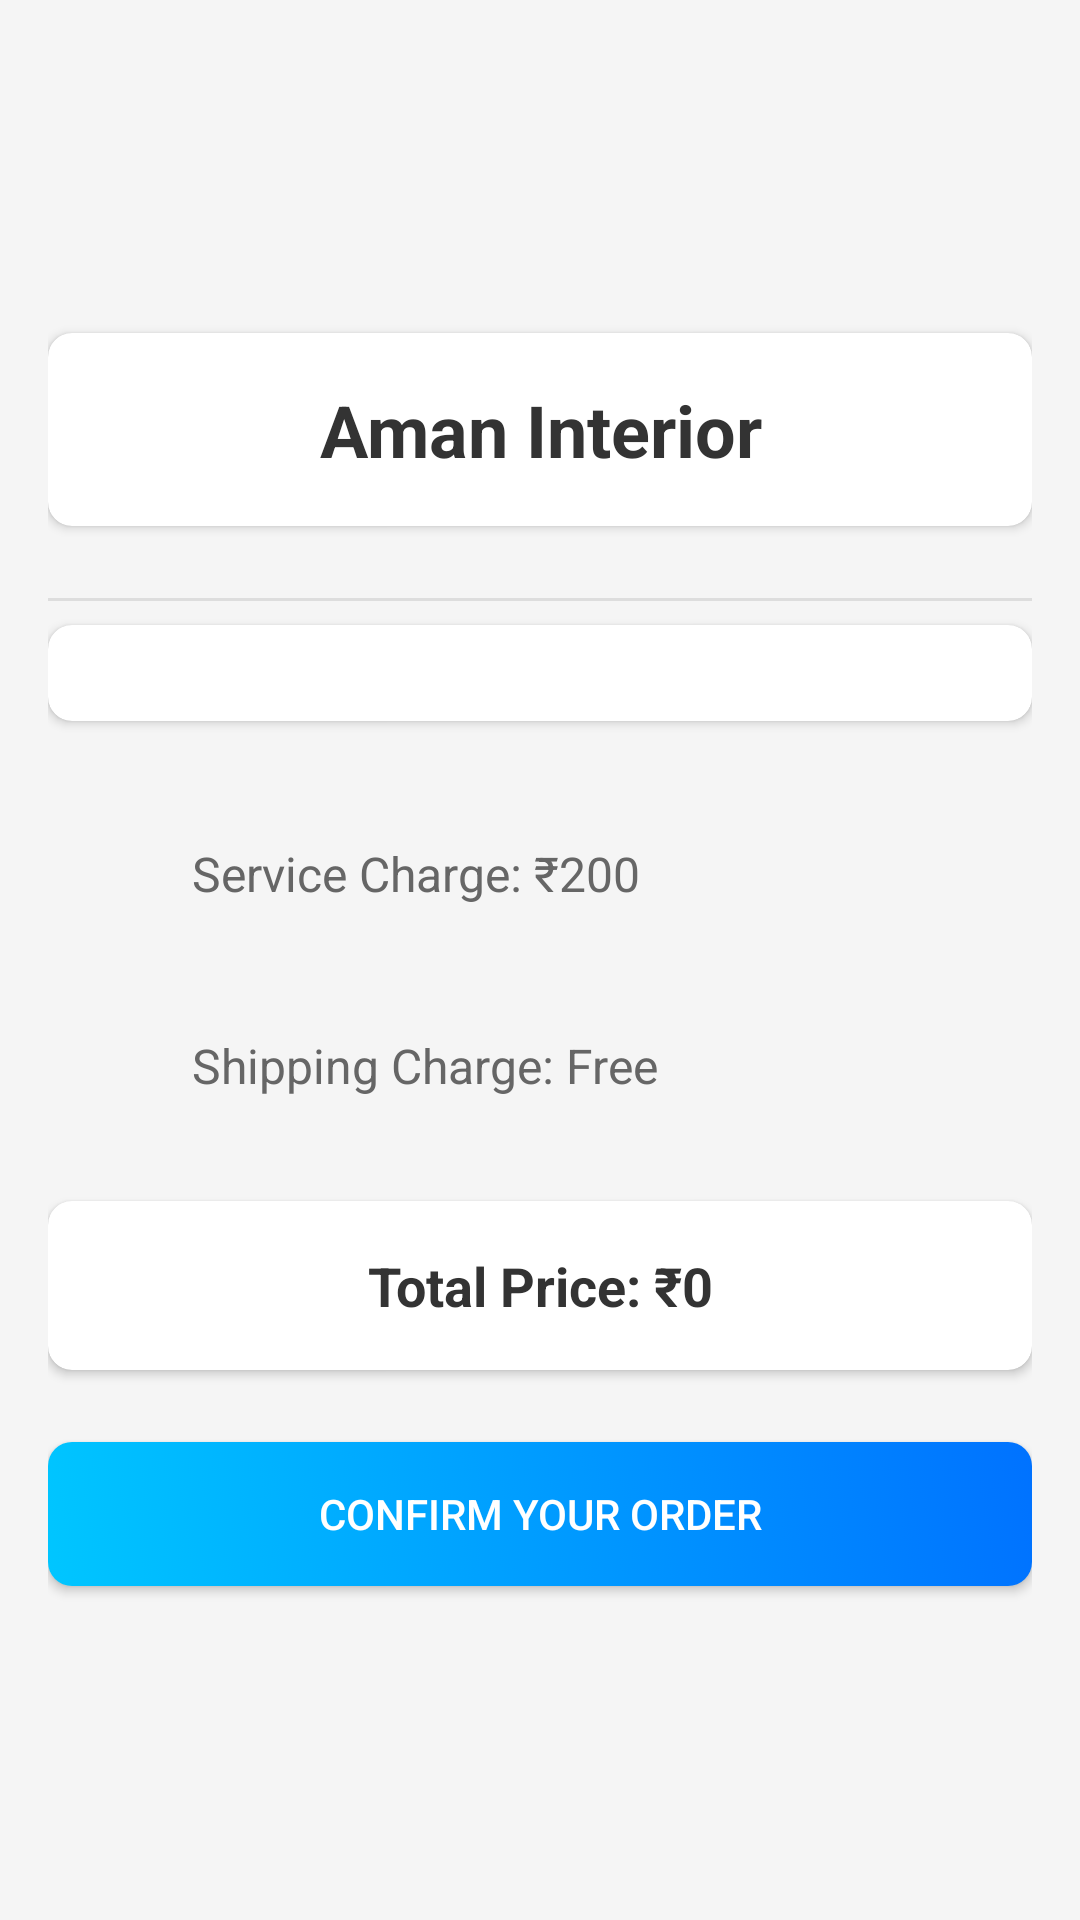

Layout XML and referenced resources for this Android screen:
<!-- AndroidManifest.xml: application theme Theme.Intrior_app -->
<!-- res/layout/activity_order_confirmation.xml -->
<?xml version="1.0" encoding="utf-8"?>
<LinearLayout xmlns:android="http://schemas.android.com/apk/res/android"
    xmlns:app="http://schemas.android.com/apk/res-auto"
    android:layout_width="match_parent"
    android:layout_height="match_parent"
    android:orientation="vertical"
    android:padding="16dp"
    android:background="#F5F5F5"
    android:gravity="center_vertical">

<androidx.cardview.widget.CardView
android:layout_width="match_parent"
android:layout_height="wrap_content"
android:layout_marginBottom="16dp"
android:layout_gravity="center"
app:cardCornerRadius="8dp"
    app:cardBackgroundColor="#FFFFFF">

<TextView
android:id="@+id/tvStoreName"
android:layout_width="match_parent"
android:layout_height="wrap_content"
android:text="Aman Interior"
android:textSize="24sp"
android:textStyle="bold"
android:textColor="#333333"
android:gravity="center"
android:padding="16dp"/>
    </androidx.cardview.widget.CardView>

    
<View
android:layout_width="match_parent"
android:layout_height="1dp"
android:background="#DDDDDD"
android:layout_marginVertical="8dp"/>

<androidx.cardview.widget.CardView
android:layout_width="match_parent"
android:layout_height="wrap_content"
android:layout_marginBottom="16dp"
app:cardCornerRadius="8dp"
    app:cardBackgroundColor="#FFFFFF">
<LinearLayout
android:id="@+id/llProductDetails"
android:orientation="vertical"
android:layout_width="match_parent"
android:layout_height="wrap_content"
android:padding="16dp">
</LinearLayout>
    </androidx.cardview.widget.CardView>

    <LinearLayout
android:orientation="horizontal"
android:layout_width="match_parent"
android:layout_height="wrap_content"
android:padding="16dp"
android:layout_marginTop="8dp">
<ImageView
    android:src="@drawable/ic_service"
    android:layout_width="24dp"
    android:layout_height="24dp"
    android:layout_marginEnd="8dp"/>
<TextView
    android:id="@+id/tvServiceCharge"
    android:layout_width="wrap_content"
    android:layout_height="wrap_content"
    android:text="Service Charge: ₹200"
    android:textSize="16sp"
    android:textColor="#666666"/>
</LinearLayout>

<LinearLayout
android:orientation="horizontal"
android:layout_width="match_parent"
android:layout_height="wrap_content"
android:padding="16dp"
android:layout_marginTop="8dp">
<ImageView
    android:src="@drawable/ic_money"
    android:layout_width="24dp"
    android:layout_height="24dp"
    android:layout_marginEnd="8dp"/>
<TextView
    android:id="@+id/tvShippingCharge"
    android:layout_width="wrap_content"
    android:layout_height="wrap_content"
    android:text="Shipping Charge: Free"
    android:textSize="16sp"
    android:textColor="#666666"/>
</LinearLayout>

    
<androidx.cardview.widget.CardView
android:layout_width="match_parent"
android:layout_height="wrap_content"
android:layout_marginTop="16dp"
app:cardCornerRadius="8dp"
    app:cardBackgroundColor="#FFFFFF">
<TextView
android:id="@+id/tvTotalPrice"
android:layout_width="match_parent"
android:layout_height="wrap_content"
android:text="Total Price: ₹0"
android:textSize="18sp"
android:textStyle="bold"
android:textColor="#333333"
android:padding="16dp"
android:gravity="center"/>
    </androidx.cardview.widget.CardView>

<Button
android:id="@+id/btnConfirmOrder"
android:layout_width="match_parent"
android:layout_height="wrap_content"
android:text="Confirm Your Order"
android:textColor="#FFFFFF"
android:background="@drawable/btn_confirm_order"
android:layout_marginTop="24dp"/>

    <VideoView
        android:id="@+id/orderPlacedVideo"
        android:layout_width="match_parent"
        android:layout_height="match_parent"
        android:layout_marginTop="25dp"
        android:layout_marginBottom="16dp"
        android:visibility="gone" />
    </LinearLayout>
<!-- resources referenced by this layout -->
<resources>
  <!-- drawable btn_confirm_order (drawable) -->
  <?xml version="1.0" encoding="utf-8"?>
  <selector xmlns:android="http://schemas.android.com/apk/res/android">
      <item android:drawable="@drawable/button_gradient" android:state_enabled="true"/>
      <item android:drawable="@android:color/darker_gray" android:state_enabled="false"/>
  </selector>
  <style name="Theme.Intrior_app" parent="Base.Theme.Intrior_app" />
  <!-- drawable button_gradient (drawable) -->
  <?xml version="1.0" encoding="utf-8"?>
  <shape xmlns:android="http://schemas.android.com/apk/res/android">
      <gradient
          android:startColor="#00C6FF"
          android:endColor="#0072FF"
          android:angle="45"/>
      <corners android:radius="8dp"/>
      <padding android:left="12dp" android:right="12dp" android:top="12dp" android:bottom="12dp"/>
  </shape>
  <style name="Base.Theme.Intrior_app" parent="Theme.Material3.DayNight.NoActionBar">
          
          
      </style>
</resources>
